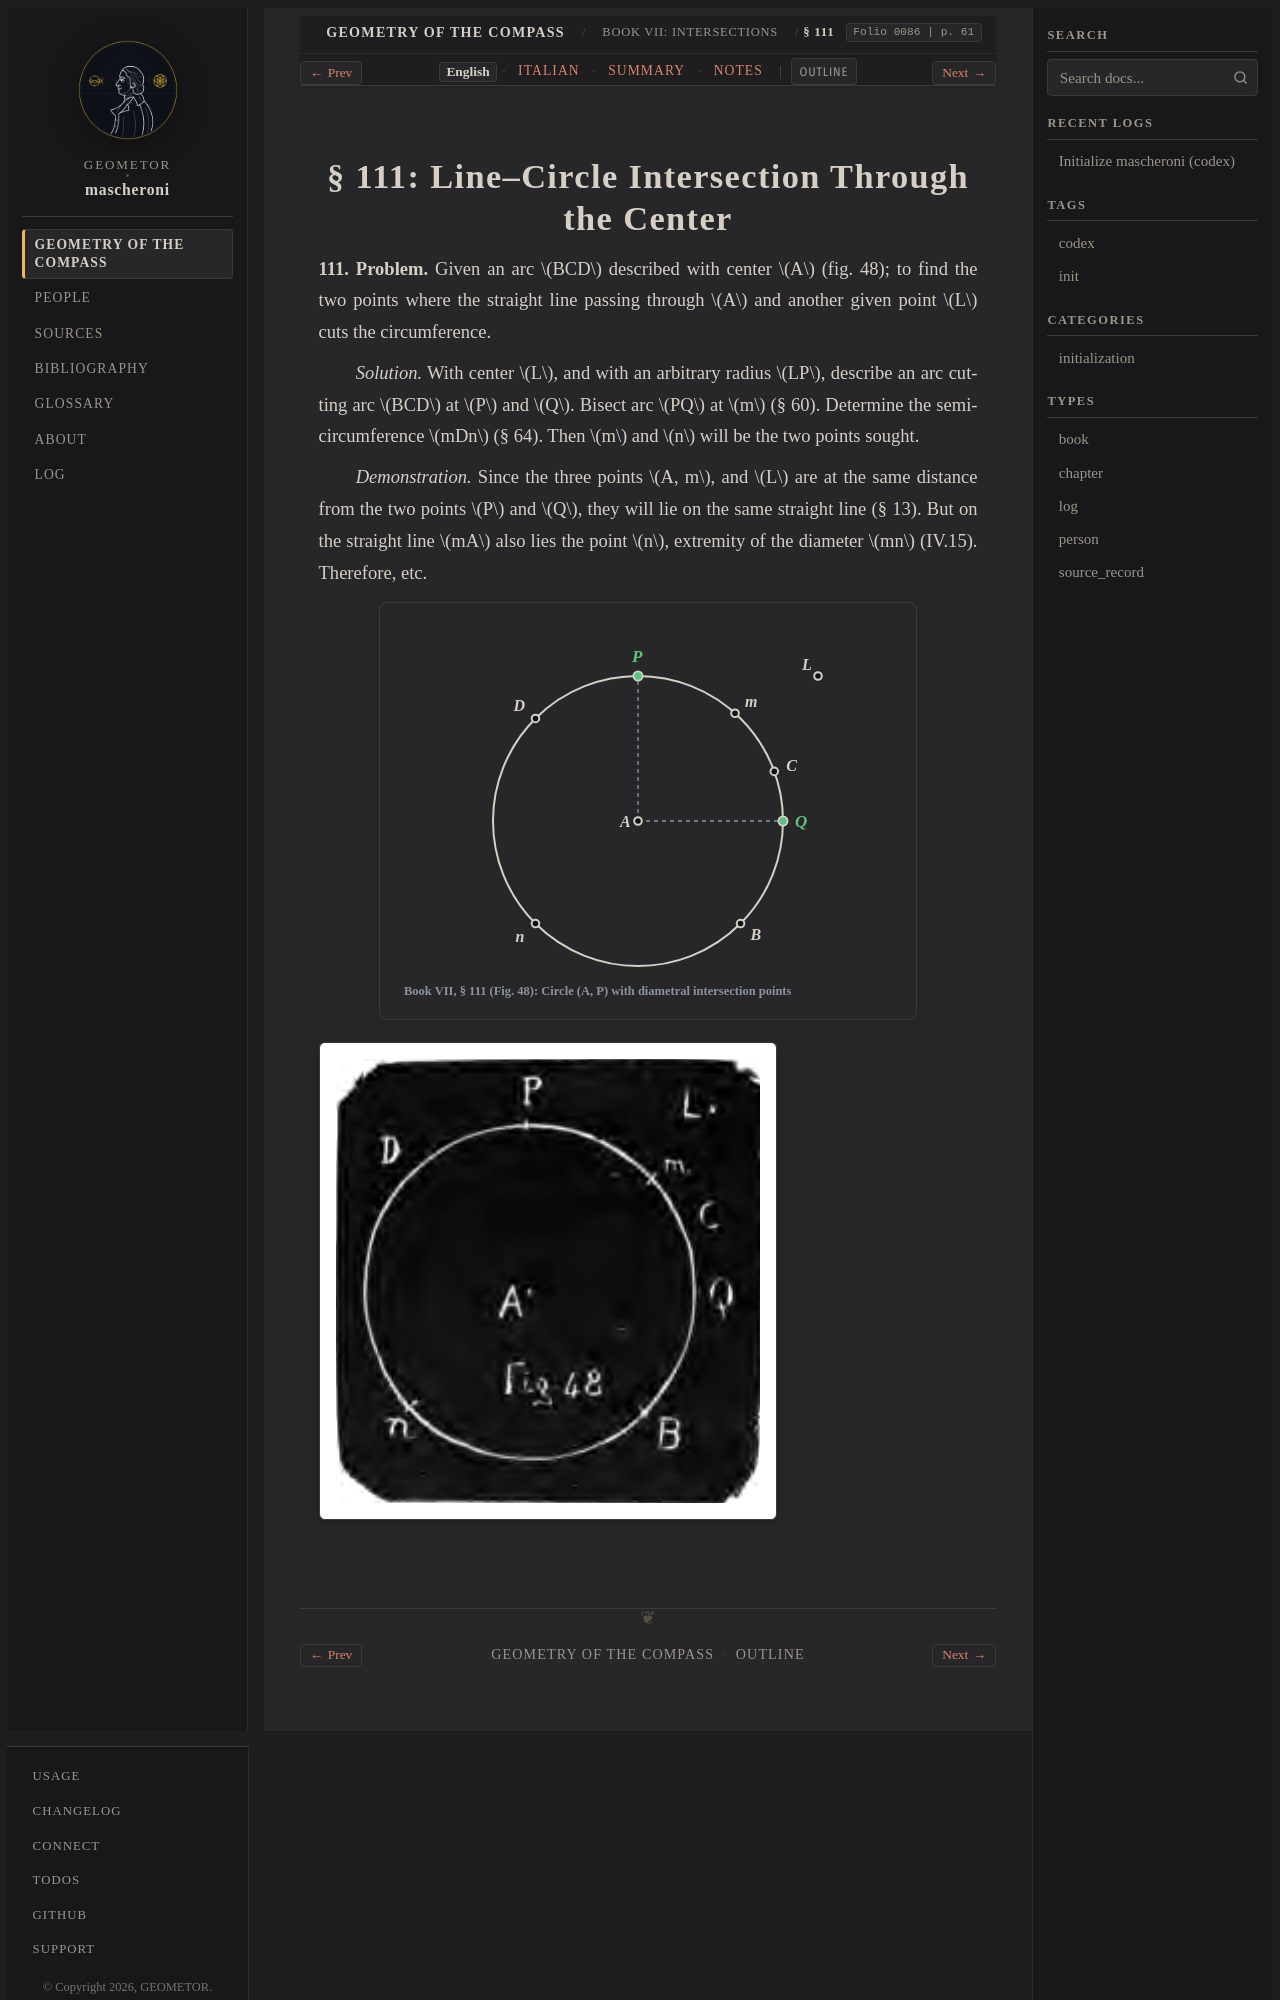

repository: geometor/mascheroni · page: geometria_del_compasso/07-book-07/02-sec-111-diametral/index.html · generator: sphinx

:order: 2
:layout: book
:title: § 111: Line–Circle Intersection Through the Center
:nav_title: § 111: Diametral Intersection
:breadcrumb_title: § 111: Diametral Intersection
:folio: 0086
:page: 61
:tracks: English: index | Italian: it | Summary: summary | Notes: notes

.. _mascheroni-07-book-07-02-sec-111-diametral-en:
